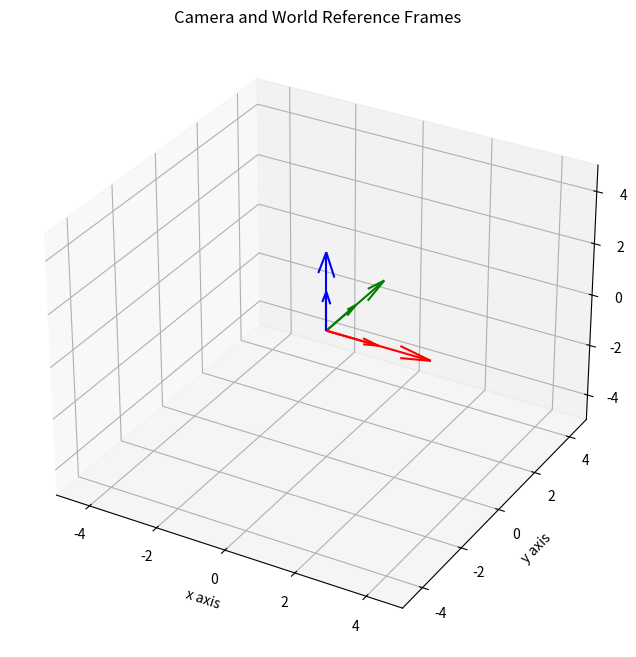
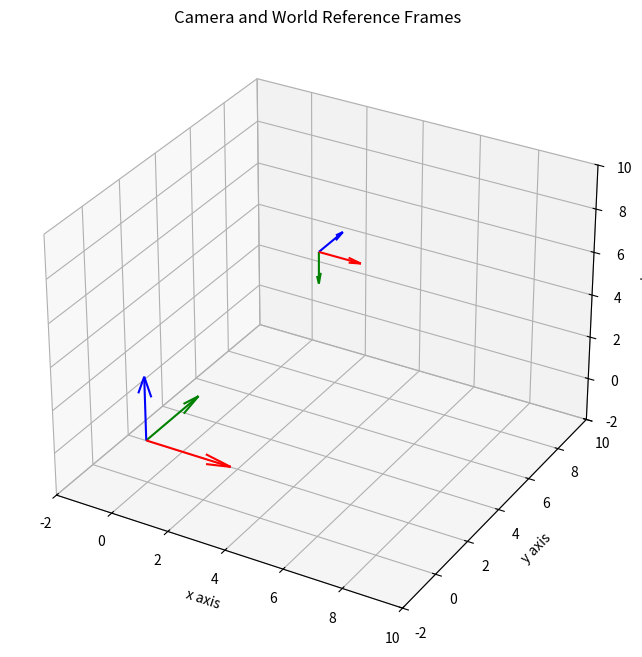
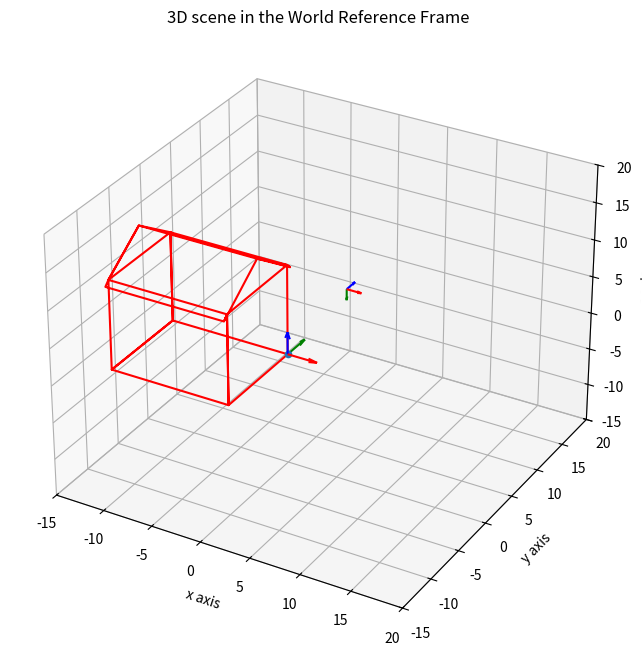
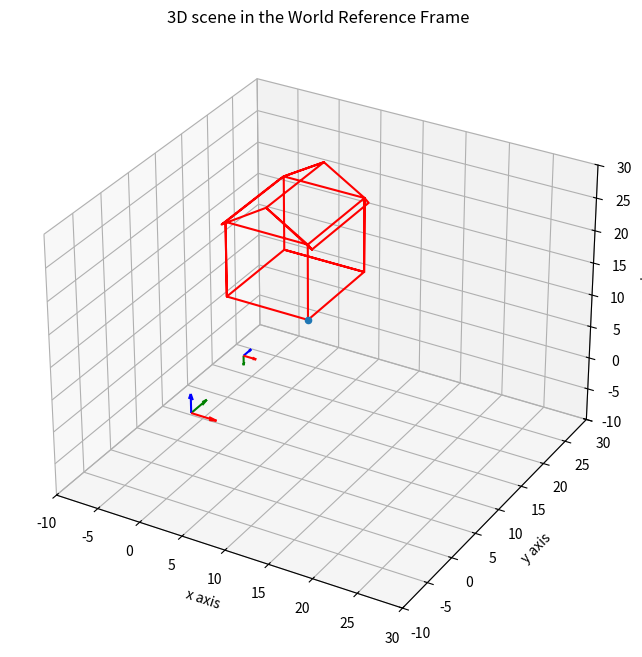
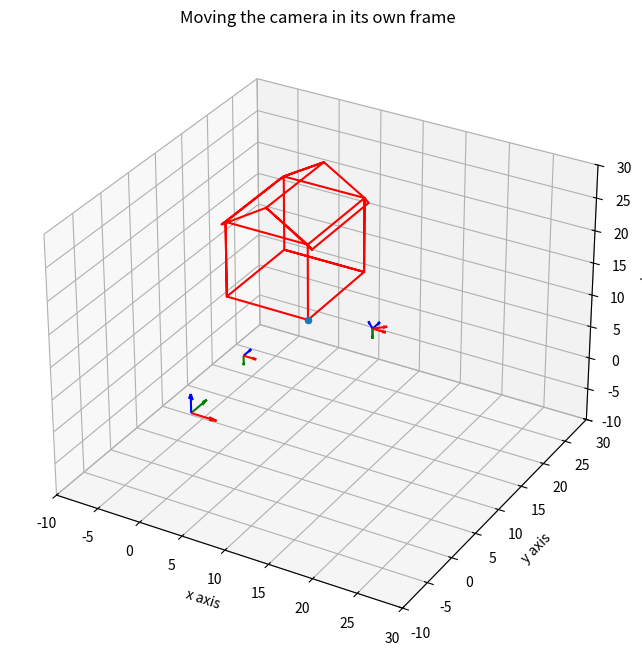

Write the Python code that produced these figures, in order.
# -*- coding: utf-8 -*-
"""class01_changing_reference_frames.ipynb

Automatically generated by Colab.

Original file is located at
    https://colab.research.google.com/<link-removed>

## Changing between Camera and World Reference Frames
"""

import matplotlib.pyplot as plt
from mpl_toolkits.mplot3d import Axes3D
# %matplotlib inline
import numpy as np

"""### Auxiliary functions"""

def set_plot(ax=None,figure = None,lim=[-2,2]):
    if figure ==None:
        figure = plt.figure(figsize=(8,8))
    if ax==None:
        ax = plt.axes(projection='3d')

    ax.set_xlim(lim)
    ax.set_xlabel("x axis")
    ax.set_ylim(lim)
    ax.set_ylabel("y axis")
    ax.set_zlim(lim)
    ax.set_zlabel("z axis")
    return ax

#adding quivers to the plot
def draw_arrows(point,base,axis,length=1.5):
    # The object base is a matrix, where each column represents the vector
    # of one of the axis, written in homogeneous coordinates (ax,ay,az,0)

    # Plot vector of x-axis
    axis.quiver(point[0],point[1],point[2],base[0,0],base[1,0],base[2,0],color='red',pivot='tail',  length=length)
    # Plot vector of y-axis
    axis.quiver(point[0],point[1],point[2],base[0,1],base[1,1],base[2,1],color='green',pivot='tail',  length=length)
    # Plot vector of z-axis
    axis.quiver(point[0],point[1],point[2],base[0,2],base[1,2],base[2,2],color='blue',pivot='tail',  length=length)

    return axis

### Setting printing options
np.set_printoptions(formatter={'float': lambda x: "{0:0.3f}".format(x)})
np.set_printoptions(precision=3,suppress=True)

"""## Defining Rigid Body Transformations as functions"""

# Translation

def move (dx,dy,dz):
    T = np.eye(4)
    T[0,-1]=dx
    T[1,-1]=dy
    T[2,-1]=dz
    return T


# Rotation

from math import pi,cos,sin

def z_rotation(angle):
    angle = angle*pi/180
    rotation_matrix=np.array([[cos(angle),-sin(angle),0,0],[sin(angle),cos(angle),0,0],[0,0,1,0],[0,0,0,1]])
    return rotation_matrix

def x_rotation(angle):
    angle = angle*pi/180
    rotation_matrix=np.array([[1,0,0,0],[0, cos(angle),-sin(angle),0],[0, sin(angle), cos(angle),0],[0,0,0,1]])
    return rotation_matrix

def y_rotation(angle):
    angle = angle*pi/180
    rotation_matrix=np.array([[cos(angle),0, sin(angle),0],[0,1,0,0],[-sin(angle), 0, cos(angle),0],[0,0,0,1]])
    return rotation_matrix

"""## Creating reference frames"""

# base vector values
e1 = np.array([[1],[0],[0],[0]]) # X
e2 = np.array([[0],[1],[0],[0]]) # Y
e3 = np.array([[0],[0],[1],[0]]) # Z
base = np.hstack((e1,e2,e3))
#origin point
origin =np.array([[0],[0],[0],[1]])

# Create camera and world frames
cam  = np.hstack([base,origin])
world = np.hstack([base,origin])

print ('Camera: \n', cam)
print ('World: \n', world)

# Ploting the world reference frame and the camera frame
axis = set_plot(lim=[-5,5])
axis = draw_arrows(world[:,-1],world[:,0:3],axis,3)
axis = draw_arrows(cam[:,-1],cam[:,0:3],axis,1.5)
axis.set_title("Camera and World Reference Frames")

"""### Now let's move and rotate the camera
#### Perform the necessary transformations so that the camera’s optical axis is placed horizontally (along the Z-axis), with the Y-axis pointing downward and the X-axis pointing to the right (X-axis current orientation unchanged).  Then, position the camera at the point (2,7,5).
"""

# Write your code below and print the result

Rx = x_rotation(-90)
T = move(2,7,5)

Mcam = np.dot(T,Rx)
# or you can use Mcam = T@Rx

cam = np.dot(Mcam,cam)

print(cam)

"""### Let's plot the reference frames"""

# Ploting the world reference frame and the camera frame
axis = set_plot(lim=[-2,10])
axis = draw_arrows(world[:,-1],world[:,0:3],axis,3)
axis = draw_arrows(cam[:,-1],cam[:,0:3],axis,1.5)
axis.set_title("Camera and World Reference Frames")

"""### Now let's include a house in the scene
#### We are going to use the same house that we created before
"""

#Creating a house

house = np.array([[0,         0,         0],
         [0,  -10.0000,         0],
         [0, -10.0000,   12.0000],
         [0,  -10.4000,   11.5000],
         [0,   -5.0000,   16.0000],
         [0,         0,   12.0000],
         [0,    0.5000,   11.4000],
         [0,         0,   12.0000],
         [0,         0,         0],
  [-12.0000,         0,         0],
  [-12.0000,   -5.0000,         0],
  [-12.0000,  -10.0000,         0],
         [0,  -10.0000,         0],
         [0,  -10.0000,   12.0000],
[-12.0000,  -10.0000,   12.0000],
  [-12.0000,         0,   12.0000],
         [0,         0,   12.0000],
         [0,  -10.0000,   12.0000],
         [0,  -10.5000,   11.4000],
  [-12.0000,  -10.5000,   11.4000],
  [-12.0000,  -10.0000,   12.0000],
  [-12.0000,   -5.0000,   16.0000],
         [0,   -5.0000,   16.0000],
         [0,    0.5000,   11.4000],
  [-12.0000,    0.5000,   11.4000],
  [-12.0000,         0,   12.0000],
  [-12.0000,   -5.0000,   16.0000],
  [-12.0000,  -10.0000,   12.0000],
  [-12.0000,  -10.0000,         0],
  [-12.0000,   -5.0000,         0],
  [-12.0000,         0,         0],
  [-12.0000,         0,   12.0000],
  [-12.0000,         0,         0]])

house = np.transpose(house)

#add a vector of ones to the house matrix to represent the house in homogeneous coordinates
house = np.vstack([house, np.ones(np.size(house,1))])

# Plotting the house and camera in the same figure

axis = set_plot(lim=[-15,20])
axis.set_title('3D scene in the World Reference Frame')
draw_arrows(world[:,-1],world[:,0:3],axis,3)
draw_arrows(cam[:,-1],cam[:,0:3],axis,1.5)
axis.plot3D(house[0,:], house[1,:], house[2,:], 'red')

# Plotting the house corner as a reference
axis.scatter(house[0,0], house[1,0], house[2,0],'b')

"""#### Now you should rotate the house by -90 degrees around the Z-axis and position it so that its corner (0,0,0) will be at (2, 20, 2)."""

# Write your code below

Rz = z_rotation(-90)
T = move(2,20,2)

house = T@Rz@house

# Plot the house and camera in the same figure

axis = set_plot(lim=[-10,30])
axis.set_title('3D scene in the World Reference Frame')
axis.plot3D(house[0,:], house[1,:], house[2,:], 'red')
# Plotting the house corner
axis.scatter(house[0,0], house[1,0], house[2,0],'b')
# Plotting the camera and world reference frames
draw_arrows(world[:,-1],world[:,0:3],axis,3)
draw_arrows(cam[:,-1],cam[:,0:3],axis,1.5)

"""# ATTENTION #

Consider that a camera has been rotated and translated in the World Frame as:

>    Cam_new = T . R . Cam_ini

 Remember that:

 - Besides moving the camera, the transformation M = T.R can be used to convert coordinates represented in the Camera Frame (P_cam) to coordinates represented in the World Frame (P_world)

>     P_world = M . P_cam

 Now if we want to convert coordinates from the World Frame into coordinates in the Camera Frame, what should we do?

>    P_cam = ??????? P_world

 - We just have to invert M:

>    P_cam = inv(M) . P_world

 So:

 - To transform from camera to world, we have M_cam->world = M
 - To transform from world to camera, we have M_world->cam = inv(M)

"""

# Functions to tranform between the Camera Frame and the World Frame, and vice-versa
# P_world = M*P_cam where M represents the rotation and translation applied to the Camera Frame
# when moving the camera in the World Frame
# M also represesnts the transformation that converts coordinates from the camera frame to the world frame

def cam2world (M,point_cam):
      #Convert from camera frame to world frame
      p_world = np.dot(M,point_cam)
      return p_world

def world2cam (M,point_world):
      #Convert from world frame to camera frame
      M_inv = np.linalg.inv(M)
      p_cam = np.dot(M_inv,point_world)
      return p_cam

""" #### Now, from what we have seen above, determine the coordinates of the house corner in the camera’s reference frame. Remember that the corner is located at (2,20,2) and the camera is positioned at (2,7,5), both in the world reference frame. Keep in mind that the camera’s axes are oriented differently from the world axes.


"""

# Write your code below and display the result using print.

corner_w = house[:,0]
corner_c = world2cam(Mcam,corner_w)

print('Corner in the world frame:\n',corner_w)
print('Corner in the camera frame:\n',corner_c)

"""# ATTENTION
Because the way we defined our camera, its current state (object) is just the same as its accumulated transformation
"""

print('Camera :\n',cam)
print('Accumulated transformation:\n',Mcam)

"""#  EXTRA
#### Functions to change the camera in its own reference frame
"""

# Translation in its own frame

def own_move (dx,dy,dz,cam):

    c0 = np.eye(4)

    T = np.eye(4)
    T[0,-1]=dx
    T[1,-1]=dy
    T[2,-1]=dz

    cam = cam@T@c0
    return T, cam

def own_z_rotation(angle, cam):
    angle = angle*pi/180
    c0 = np.eye(4)
    rotation_matrix=np.array([[cos(angle),-sin(angle),0,0],[sin(angle),cos(angle),0,0],[0,0,1,0],[0,0,0,1]])
    cam = cam@rotation_matrix@c0
    return rotation_matrix, cam

def own_x_rotation(angle, cam):
    angle = angle*pi/180
    c0 = np.eye(4)
    rotation_matrix=np.array([[1,0,0,0],[0, cos(angle),-sin(angle),0],[0, sin(angle), cos(angle),0],[0,0,0,1]])
    cam = cam@rotation_matrix@c0
    return rotation_matrix, cam

def own_y_rotation(angle, cam):
    angle = angle*pi/180
    c0 = np.eye(4)
    rotation_matrix=np.array([[cos(angle),0, sin(angle),0],[0,1,0,0],[-sin(angle), 0, cos(angle),0],[0,0,0,1]])
    cam = cam@rotation_matrix@c0
    return rotation_matrix, cam

"""#### Let's try some of the functions"""

# Plotting the current scene

axis = set_plot(lim=[-10,30])
axis.set_title('Moving the camera in its own frame')
axis.plot3D(house[0,:], house[1,:], house[2,:], 'red')
# Plotting the house corner
axis.scatter(house[0,0], house[1,0], house[2,0],'b')
# Plotting the camera and world reference frames
draw_arrows(world[:,-1],world[:,0:3],axis,3)
draw_arrows(cam[:,-1],cam[:,0:3],axis,1.5)

# Moving the current camera along its own X-axis of 5 units

_, cam = own_move(15,-10,0,cam)

# Converting again the coordinates of the house corner

corner_c = world2cam(cam,corner_w)

print('Corner in the world frame:\n',corner_w)
print('Corner in the camera frame:\n',corner_c)

# Plotting the new pose of the camera

draw_arrows(cam[:,-1],cam[:,0:3],axis,1.5)


# Rotating the current camera along its own Z-axis of 30 degrees

_, cam = own_y_rotation(-45,cam)

# Converting again the coordinates of the house corner

corner_c = world2cam(cam,corner_w)

print('Corner in the world frame:\n',corner_w)
print('Corner in the camera frame:\n',corner_c)

# Plotting the new pose of the camera

draw_arrows(cam[:,-1],cam[:,0:3],axis,1.5)
plt.show()

